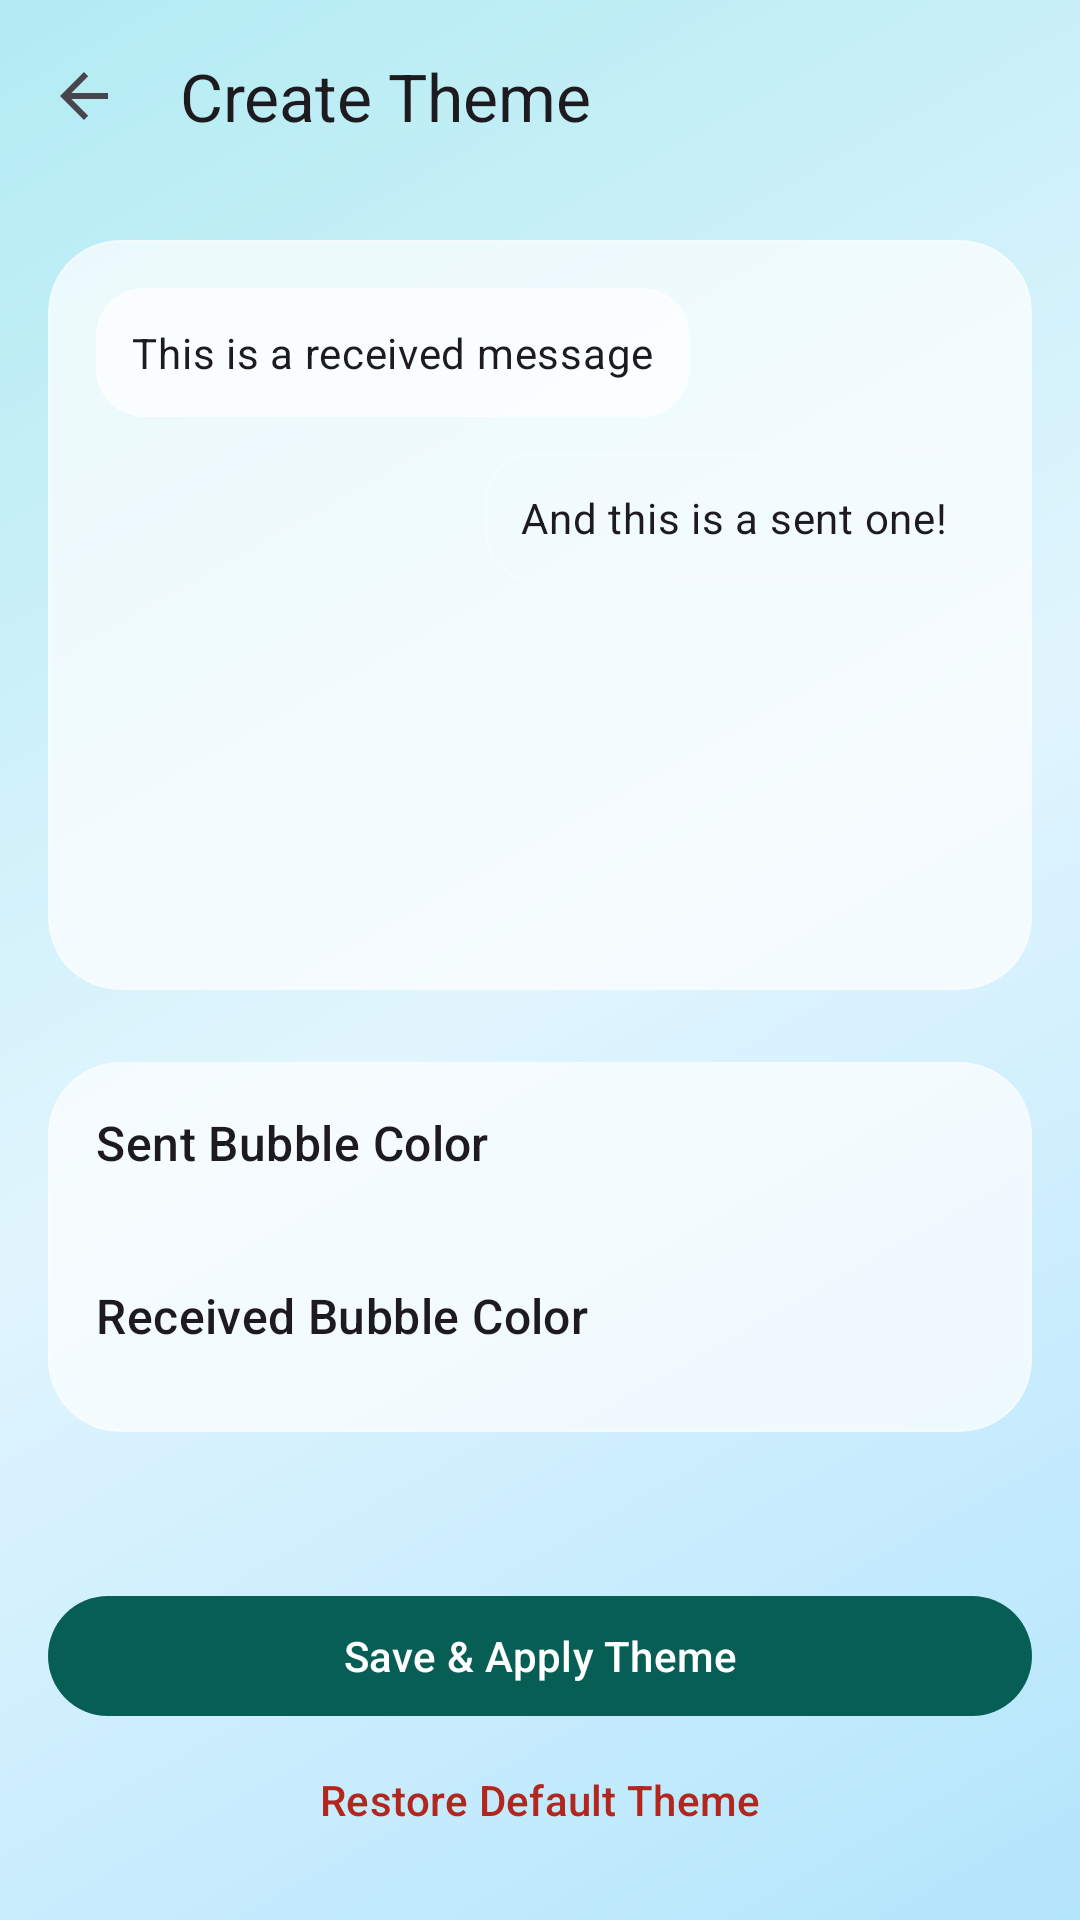

The Android layout XML behind this screen, and the referenced resources:
<!-- AndroidManifest.xml: activity theme Theme.SomeChat.NoActionBar -->
<!-- res/layout/activity_create_theme.xml -->
<?xml version="1.0" encoding="utf-8"?>
<FrameLayout xmlns:android="http://schemas.android.com/apk/res/android"
    xmlns:app="http://schemas.android.com/apk/res-auto"
    xmlns:tools="http://schemas.android.com/tools"
    android:layout_width="match_parent"
    android:layout_height="match_parent">

    <ImageView
        android:id="@+id/activity_bg"
        android:layout_width="match_parent"
        android:layout_height="match_parent"
        android:scaleType="centerCrop"
        android:src="@drawable/bg_glass_main"
        android:contentDescription="@null" />

    <LinearLayout
        android:layout_width="match_parent"
        android:layout_height="match_parent"
        android:orientation="vertical"
        android:fitsSystemWindows="true">

        <com.google.android.material.appbar.AppBarLayout
            android:layout_width="match_parent"
            android:layout_height="wrap_content"
            android:background="@android:color/transparent"
            app:elevation="0dp">

            <androidx.appcompat.widget.Toolbar
                android:id="@+id/toolbar"
                android:layout_width="match_parent"
                android:layout_height="?attr/actionBarSize"
                app:navigationIcon="?attr/homeAsUpIndicator"
                app:title="@string/create_theme"
                app:titleTextAppearance="@style/TextAppearance.Material3.TitleLarge" />

        </com.google.android.material.appbar.AppBarLayout>

        <ScrollView
            android:layout_width="match_parent"
            android:layout_height="0dp"
            android:layout_weight="1">

            <LinearLayout
                android:layout_width="match_parent"
                android:layout_height="wrap_content"
                android:orientation="vertical"
                android:padding="16dp">

                <com.google.android.material.card.MaterialCardView
                    android:layout_width="match_parent"
                    android:layout_height="250dp"
                    android:layout_marginBottom="24dp"
                    app:cardCornerRadius="24dp"
                    app:cardElevation="0dp"
                    app:strokeWidth="1dp"
                    app:strokeColor="@color/glass_border"
                    app:cardBackgroundColor="@color/glass_white">

                    <FrameLayout
                        android:id="@+id/preview_container"
                        android:layout_width="match_parent"
                        android:layout_height="match_parent">

                        <ImageView
                            android:id="@+id/preview_bg"
                            android:layout_width="match_parent"
                            android:layout_height="match_parent"
                            android:scaleType="centerCrop" />

                        <LinearLayout
                            android:layout_width="match_parent"
                            android:layout_height="match_parent"
                            android:orientation="vertical"
                            android:padding="16dp">

                            <com.google.android.material.card.MaterialCardView
                                android:id="@+id/card_received"
                                android:layout_width="wrap_content"
                                android:layout_height="wrap_content"
                                android:layout_gravity="start"
                                app:cardCornerRadius="16dp"
                                app:cardElevation="0dp"
                                app:cardMaxElevation="0dp"
                                app:cardBackgroundColor="@color/glass_white"
                                app:strokeColor="@color/glass_border"
                                app:strokeWidth="1dp">
                                <TextView
                                    android:id="@+id/text_received"
                                    android:layout_width="wrap_content"
                                    android:layout_height="wrap_content"
                                    android:padding="12dp"
                                    android:text="@string/theme_preview_received"
                                    android:textColor="?attr/colorOnSurface"
                                    android:textAppearance="?attr/textAppearanceBodyMedium" />
                            </com.google.android.material.card.MaterialCardView>

                            <com.google.android.material.card.MaterialCardView
                                android:id="@+id/card_sent"
                                android:layout_width="wrap_content"
                                android:layout_height="wrap_content"
                                android:layout_gravity="end"
                                android:layout_marginTop="12dp"
                                app:cardCornerRadius="16dp"
                                app:cardElevation="0dp"
                                app:cardMaxElevation="0dp"
                                app:cardBackgroundColor="@color/glass_green"
                                app:strokeColor="@color/glass_border"
                                app:strokeWidth="1dp">
                                <TextView
                                    android:id="@+id/text_sent"
                                    android:layout_width="wrap_content"
                                    android:layout_height="wrap_content"
                                    android:padding="12dp"
                                    android:text="@string/theme_preview_sent"
                                    android:textColor="?attr/colorOnSurface"
                                    android:textAppearance="?attr/textAppearanceBodyMedium" />
                            </com.google.android.material.card.MaterialCardView>

                        </LinearLayout>

                    </FrameLayout>

                </com.google.android.material.card.MaterialCardView>

                <com.google.android.material.card.MaterialCardView
                    android:layout_width="match_parent"
                    android:layout_height="wrap_content"
                    app:cardCornerRadius="24dp"
                    app:cardElevation="0dp"
                    app:strokeWidth="1dp"
                    app:strokeColor="@color/glass_border"
                    app:cardBackgroundColor="@color/glass_white">

                    <LinearLayout
                        android:layout_width="match_parent"
                        android:layout_height="wrap_content"
                        android:orientation="vertical"
                        android:padding="16dp">

                        <TextView
                            android:layout_width="wrap_content"
                            android:layout_height="wrap_content"
                            android:layout_marginBottom="12dp"
                            android:text="@string/sent_bubble_color"
                            android:textAppearance="?attr/textAppearanceTitleMedium" />

                        <androidx.recyclerview.widget.RecyclerView
                            android:id="@+id/recycler_sent_colors"
                            android:layout_width="match_parent"
                            android:layout_height="wrap_content"
                            android:layout_marginBottom="24dp" />

                        <TextView
                            android:layout_width="wrap_content"
                            android:layout_height="wrap_content"
                            android:layout_marginBottom="12dp"
                            android:text="@string/received_bubble_color"
                            android:textAppearance="?attr/textAppearanceTitleMedium" />

                        <androidx.recyclerview.widget.RecyclerView
                            android:id="@+id/recycler_received_colors"
                            android:layout_width="match_parent"
                            android:layout_height="wrap_content" />

                    </LinearLayout>

                </com.google.android.material.card.MaterialCardView>

            </LinearLayout>
        </ScrollView>

        <com.google.android.material.button.MaterialButton
            android:id="@+id/btn_save_theme"
            android:layout_width="match_parent"
            android:layout_height="wrap_content"
            android:layout_marginHorizontal="16dp"
            android:layout_marginTop="16dp"
            android:text="@string/save_apply_theme" />

        <com.google.android.material.button.MaterialButton
            android:id="@+id/btn_reset_theme"
            style="@style/Widget.Material3.Button.TextButton"
            android:layout_width="match_parent"
            android:layout_height="wrap_content"
            android:layout_marginHorizontal="16dp"
            android:layout_marginBottom="16dp"
            android:text="@string/restore_default_theme"
            android:textColor="?attr/colorError" />

    </LinearLayout>

</FrameLayout>
<!-- resources referenced by this layout -->
<resources>
  <color name="glass_border">#33FFFFFF</color>
  <color name="glass_white">#B3FFFFFF</color>
  <!-- drawable bg_glass_main (drawable) -->
  <?xml version="1.0" encoding="utf-8"?>
  <shape xmlns:android="http://schemas.android.com/apk/res/android">
      <gradient
          android:angle="135"
          android:startColor="#FFB3E5FC"
          android:centerColor="#FFE1F5FE"
          android:endColor="#FFB2EBF2"
          android:type="linear" />
  </shape>
  <string name="create_theme">Create Theme</string>
  <string name="received_bubble_color">Received Bubble Color</string>
  <string name="restore_default_theme">Restore Default Theme</string>
  <string name="save_apply_theme">Save &amp; Apply Theme</string>
  <string name="sent_bubble_color">Sent Bubble Color</string>
  <string name="theme_preview_received">This is a received message</string>
  <string name="theme_preview_sent">And this is a sent one!</string>
  <style name="Theme.SomeChat.NoActionBar" parent="Theme.SomeChat">
          <item name="windowActionBar">false</item>
          <item name="windowNoTitle">true</item>
      </style>
  <style name="Theme.SomeChat" parent="Theme.Material3.DayNight.NoActionBar">
          
          <item name="android:statusBarColor">@android:color/transparent</item>
          <item name="android:windowLightStatusBar" tools:targetApi="m">true</item>
  
          
          <item name="colorPrimary">@color/whatsapp_green</item>
          <item name="colorOnPrimary">@color/white</item>
          <item name="colorPrimaryContainer">@color/whatsapp_green_dark</item>
          <item name="colorOnPrimaryContainer">@color/white</item>
          
          <item name="colorSecondary">@color/whatsapp_light_green</item>
          <item name="colorOnSecondary">@color/white</item>
          <item name="colorSecondaryContainer">@color/whatsapp_green_dark</item>
          <item name="colorOnSecondaryContainer">@color/white</item>
          
      </style>
  <color name="whatsapp_green">#075E54</color>
  <color name="white">#FFFFFFFF</color>
  <color name="whatsapp_green_dark">#128C7E</color>
  <color name="whatsapp_light_green">#25D366</color>
</resources>
